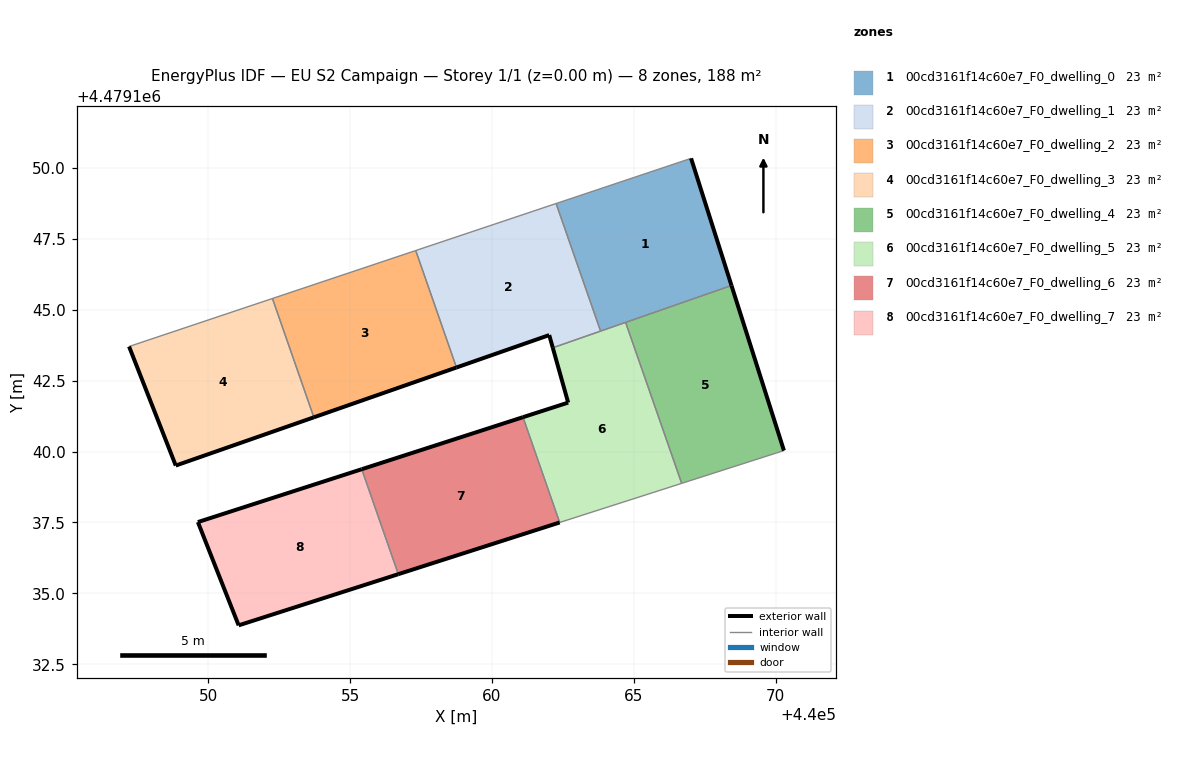
=== STOREY PLAN SPEC (per zone: floor XY polygon, exterior-wall plan segments, windows/doors) ===
zone 1: 00cd3161f14c60e7_F0_dwelling_0  (23.4 m²)
  floor: (440068.45, 4479145.85) (440067.02, 4479150.34) (440062.26, 4479148.75) (440063.83, 4479144.25)
  exterior wall: (440067.02, 4479150.34) – (440068.45, 4479145.85)  [4.7 m]
  interior walls: 4
zone 2: 00cd3161f14c60e7_F0_dwelling_1  (23.4 m²)
  floor: (440063.83, 4479144.25) (440062.26, 4479148.75) (440057.31, 4479147.09) (440058.75, 4479142.96) (440062.02, 4479144.11) (440062.15, 4479143.66)
  exterior wall: (440062.15, 4479143.66) – (440062.02, 4479144.11)  [0.5 m]
  exterior wall: (440062.02, 4479144.11) – (440058.75, 4479142.96)  [3.5 m]
  interior walls: 4
zone 3: 00cd3161f14c60e7_F0_dwelling_2  (23.5 m²)
  floor: (440058.75, 4479142.96) (440057.31, 4479147.09) (440052.26, 4479145.40) (440053.72, 4479141.21)
  exterior wall: (440058.75, 4479142.96) – (440053.72, 4479141.21)  [5.3 m]
  interior walls: 3
zone 4: 00cd3161f14c60e7_F0_dwelling_3  (23.5 m²)
  floor: (440053.72, 4479141.21) (440052.26, 4479145.40) (440047.20, 4479143.70) (440048.85, 4479139.50)
  exterior wall: (440053.72, 4479141.21) – (440048.85, 4479139.50)  [5.2 m]
  exterior wall: (440048.85, 4479139.50) – (440047.20, 4479143.70)  [4.5 m]
  interior walls: 2
zone 5: 00cd3161f14c60e7_F0_dwelling_4  (23.4 m²)
  floor: (440070.30, 4479140.03) (440068.45, 4479145.85) (440064.71, 4479144.55) (440066.69, 4479138.88)
  exterior wall: (440068.45, 4479145.85) – (440070.30, 4479140.03)  [6.1 m]
  interior walls: 3
zone 6: 00cd3161f14c60e7_F0_dwelling_5  (23.4 m²)
  floor: (440066.69, 4479138.88) (440064.71, 4479144.55) (440062.15, 4479143.66) (440062.69, 4479141.72) (440061.09, 4479141.21) (440062.39, 4479137.50)
  exterior wall: (440061.09, 4479141.21) – (440062.69, 4479141.72)  [1.7 m]
  exterior wall: (440062.69, 4479141.72) – (440062.15, 4479143.66)  [2.0 m]
  interior walls: 5
zone 7: 00cd3161f14c60e7_F0_dwelling_6  (23.4 m²)
  floor: (440062.39, 4479137.50) (440061.09, 4479141.21) (440055.41, 4479139.38) (440056.70, 4479135.67)
  exterior wall: (440055.41, 4479139.38) – (440061.09, 4479141.21)  [6.0 m]
  exterior wall: (440062.39, 4479137.50) – (440056.70, 4479135.67)  [6.0 m]
  interior walls: 2
zone 8: 00cd3161f14c60e7_F0_dwelling_7  (23.4 m²)
  floor: (440056.70, 4479135.67) (440055.41, 4479139.38) (440049.63, 4479137.51) (440051.07, 4479133.87)
  exterior wall: (440051.07, 4479133.87) – (440049.63, 4479137.51)  [3.9 m]
  exterior wall: (440049.63, 4479137.51) – (440055.41, 4479139.38)  [6.1 m]
  exterior wall: (440056.70, 4479135.67) – (440051.07, 4479133.87)  [5.9 m]
  interior walls: 1

=== DERIVED (storey summary) ===
Building: EU S2 Campaign
Storey: 1 of 1  (floor level z = 0.00 m)
Storey gross floor area: 187.6 m²
Zones on this storey: 8
  - 00cd3161f14c60e7_F0_dwelling_0: floor 23.4 m²; exterior wall 4.7 m (14.1 m²); WWR 0.0%
  - 00cd3161f14c60e7_F0_dwelling_1: floor 23.4 m²; exterior wall 3.9 m (11.8 m²); WWR 0.0%
  - 00cd3161f14c60e7_F0_dwelling_2: floor 23.5 m²; exterior wall 5.3 m (16.0 m²); WWR 0.0%
  - 00cd3161f14c60e7_F0_dwelling_3: floor 23.5 m²; exterior wall 9.7 m (29.0 m²); WWR 0.0%
  - 00cd3161f14c60e7_F0_dwelling_4: floor 23.4 m²; exterior wall 6.1 m (18.3 m²); WWR 0.0%
  - 00cd3161f14c60e7_F0_dwelling_5: floor 23.4 m²; exterior wall 3.7 m (11.0 m²); WWR 0.0%
  - 00cd3161f14c60e7_F0_dwelling_6: floor 23.4 m²; exterior wall 11.9 m (35.8 m²); WWR 0.0%
  - 00cd3161f14c60e7_F0_dwelling_7: floor 23.4 m²; exterior wall 15.9 m (47.7 m²); WWR 0.0%
Zone adjacency (shared interzone walls):
  - 00cd3161f14c60e7_F0_dwelling_0 ↔ 00cd3161f14c60e7_F0_dwelling_1
  - 00cd3161f14c60e7_F0_dwelling_0 ↔ 00cd3161f14c60e7_F0_dwelling_4
  - 00cd3161f14c60e7_F0_dwelling_0 ↔ 00cd3161f14c60e7_F0_dwelling_5
  - 00cd3161f14c60e7_F0_dwelling_1 ↔ 00cd3161f14c60e7_F0_dwelling_2
  - 00cd3161f14c60e7_F0_dwelling_1 ↔ 00cd3161f14c60e7_F0_dwelling_5
  - 00cd3161f14c60e7_F0_dwelling_2 ↔ 00cd3161f14c60e7_F0_dwelling_3
  - 00cd3161f14c60e7_F0_dwelling_4 ↔ 00cd3161f14c60e7_F0_dwelling_5
  - 00cd3161f14c60e7_F0_dwelling_5 ↔ 00cd3161f14c60e7_F0_dwelling_6
  - 00cd3161f14c60e7_F0_dwelling_6 ↔ 00cd3161f14c60e7_F0_dwelling_7